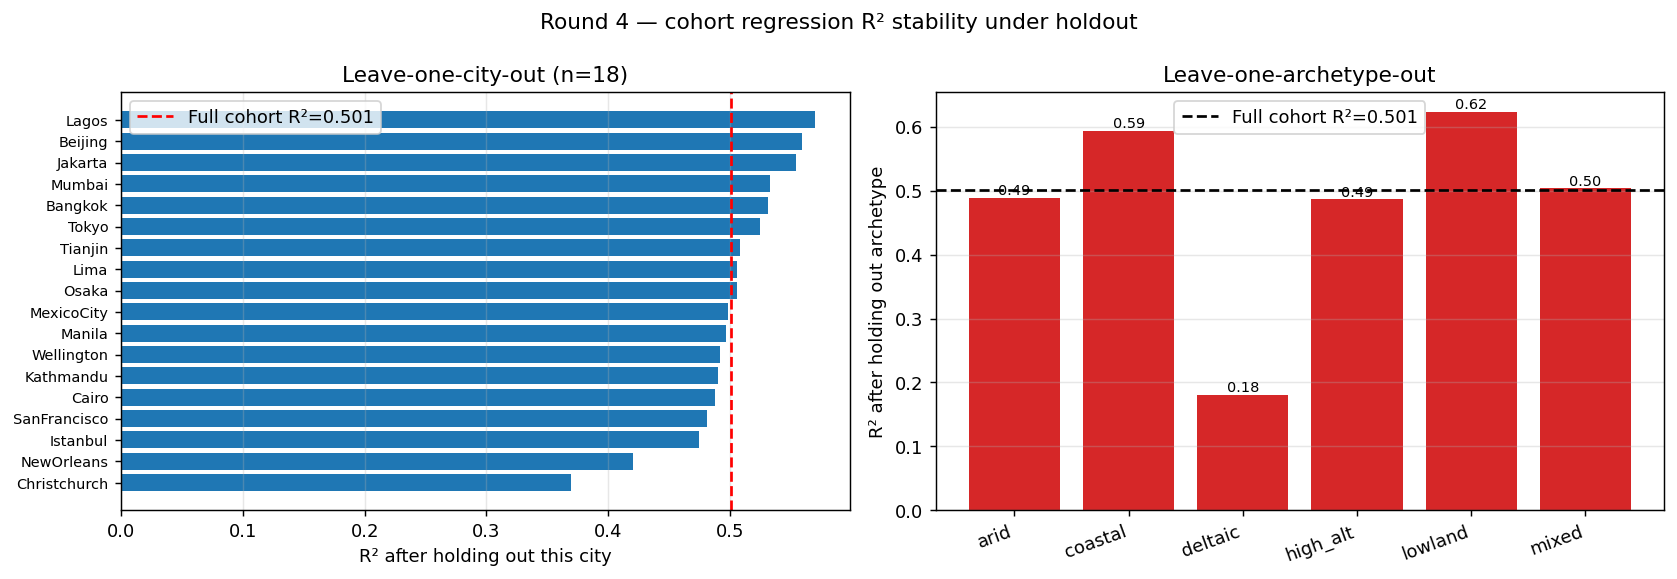

The table this chart was drawn from, first rows:
holdout_type, holdout_id, n, holdout_archetype, holdout_gap, holdout_gw_base_m, intercept, linear_R2, n_cities_held_out, pearson_p, pearson_r, slope, spearman_p, spearman_r
FULL, —, 18, , , , 0.00904, 0.501, , 0.001015, 0.7078, 0.03031, 0.01184, 0.5788
LOCO, Christchurch, 17, deltaic, 0.02851, 1.5, 0.00879, 0.3695, , 0.009637, 0.6079, 0.03181, 0.04126, 0.4994
LOCO, NewOrleans, 17, deltaic, 0.02688, 2.0, 0.00935, 0.4201, , 0.004892, 0.6482, 0.02812, 0.04126, 0.4994
LOCO, Bangkok, 17, coastal, 0.02606, 3.5, 0.00882, 0.5308, , 0.00091, 0.7285, 0.02911, 0.02936, 0.528
LOCO, Jakarta, 17, lowland, 0.02206, 5.5, 0.00841, 0.5542, , 0.000609, 0.7444, 0.03115, 0.01143, 0.5968
LOCO, Tokyo, 17, coastal, 0.0202, 5.0, 0.00867, 0.5241, , 0.001017, 0.724, 0.03065, 0.01432, 0.5816
LOCO, Manila, 17, coastal, 0.01976, 3.5, 0.00899, 0.4969, , 0.001577, 0.7049, 0.03001, 0.02322, 0.5465
LOCO, Tianjin, 17, deltaic, 0.01843, 2.5, 0.00894, 0.5077, , 0.001328, 0.7125, 0.03155, 0.02054, 0.5558
LOCO, Beijing, 17, mixed, 0.01843, 11.0, 0.00811, 0.5588, , 0.000562, 0.7475, 0.03263, 0.005948, 0.6371
LOCO, MexicoCity, 17, high_alt, 0.01395, 6.0, 0.00906, 0.4984, , 0.001541, 0.706, 0.03029, 0.01556, 0.5758
LOCO, Lima, 17, arid, 0.01318, 20.0, 0.0086, 0.5059, , 0.001367, 0.7113, 0.03154, 0.006847, 0.6289
LOCO, Osaka, 17, coastal, 0.01306, 4.5, 0.00921, 0.5054, , 0.001378, 0.7109, 0.03027, 0.01001, 0.6054
LOCO, Wellington, 17, coastal, 0.01202, 8.0, 0.00914, 0.4915, , 0.001716, 0.7011, 0.0301, 0.01396, 0.5834
LOCO, Kathmandu, 17, high_alt, 0.01152, 8.0, 0.0092, 0.4901, , 0.001754, 0.7001, 0.02997, 0.01396, 0.5834
LOCO, Cairo, 17, arid, 0.00949, 8.0, 0.00944, 0.4879, , 0.001814, 0.6985, 0.02945, 0.01396, 0.5834
LOCO, Lagos, 17, lowland, 0.00938, 3.5, 0.00927, 0.5695, , 0.000464, 0.7546, 0.0315, 0.003129, 0.672
LOCO, SanFrancisco, 17, mixed, 0.00912, 10.0, 0.00944, 0.481, , 0.002019, 0.6935, 0.02935, 0.01978, 0.5586
LOCO, Mumbai, 17, coastal, 0.00765, 5.0, 0.0096, 0.5324, , 0.000885, 0.7297, 0.02981, 0.005577, 0.6408
LOCO, Istanbul, 17, mixed, 0.00718, 12.0, 0.00969, 0.4743, , 0.002234, 0.6887, 0.02868, 0.03273, 0.5191
LOAO, arid, 16, , , , 0.00902, 0.4887, 2, 0.002582, 0.6991, 0.03059, 0.009156, 0.6282
LOAO, coastal, 12, , , , 0.00909, 0.5943, 6, 0.003335, 0.7709, 0.02849, 0.0276, 0.6316
LOAO, deltaic, 15, , , , 0.00887, 0.181, 3, 0.1139, 0.4255, 0.03166, 0.1995, 0.351
LOAO, high_alt, 16, , , , 0.00923, 0.4866, 2, 0.002663, 0.6976, 0.02993, 0.01792, 0.5824
LOAO, lowland, 16, , , , 0.00866, 0.623, 2, 0.000277, 0.7893, 0.03224, 0.003353, 0.6859
LOAO, mixed, 15, , , , 0.00918, 0.5037, 3, 0.003037, 0.7097, 0.02997, 0.03473, 0.5473
